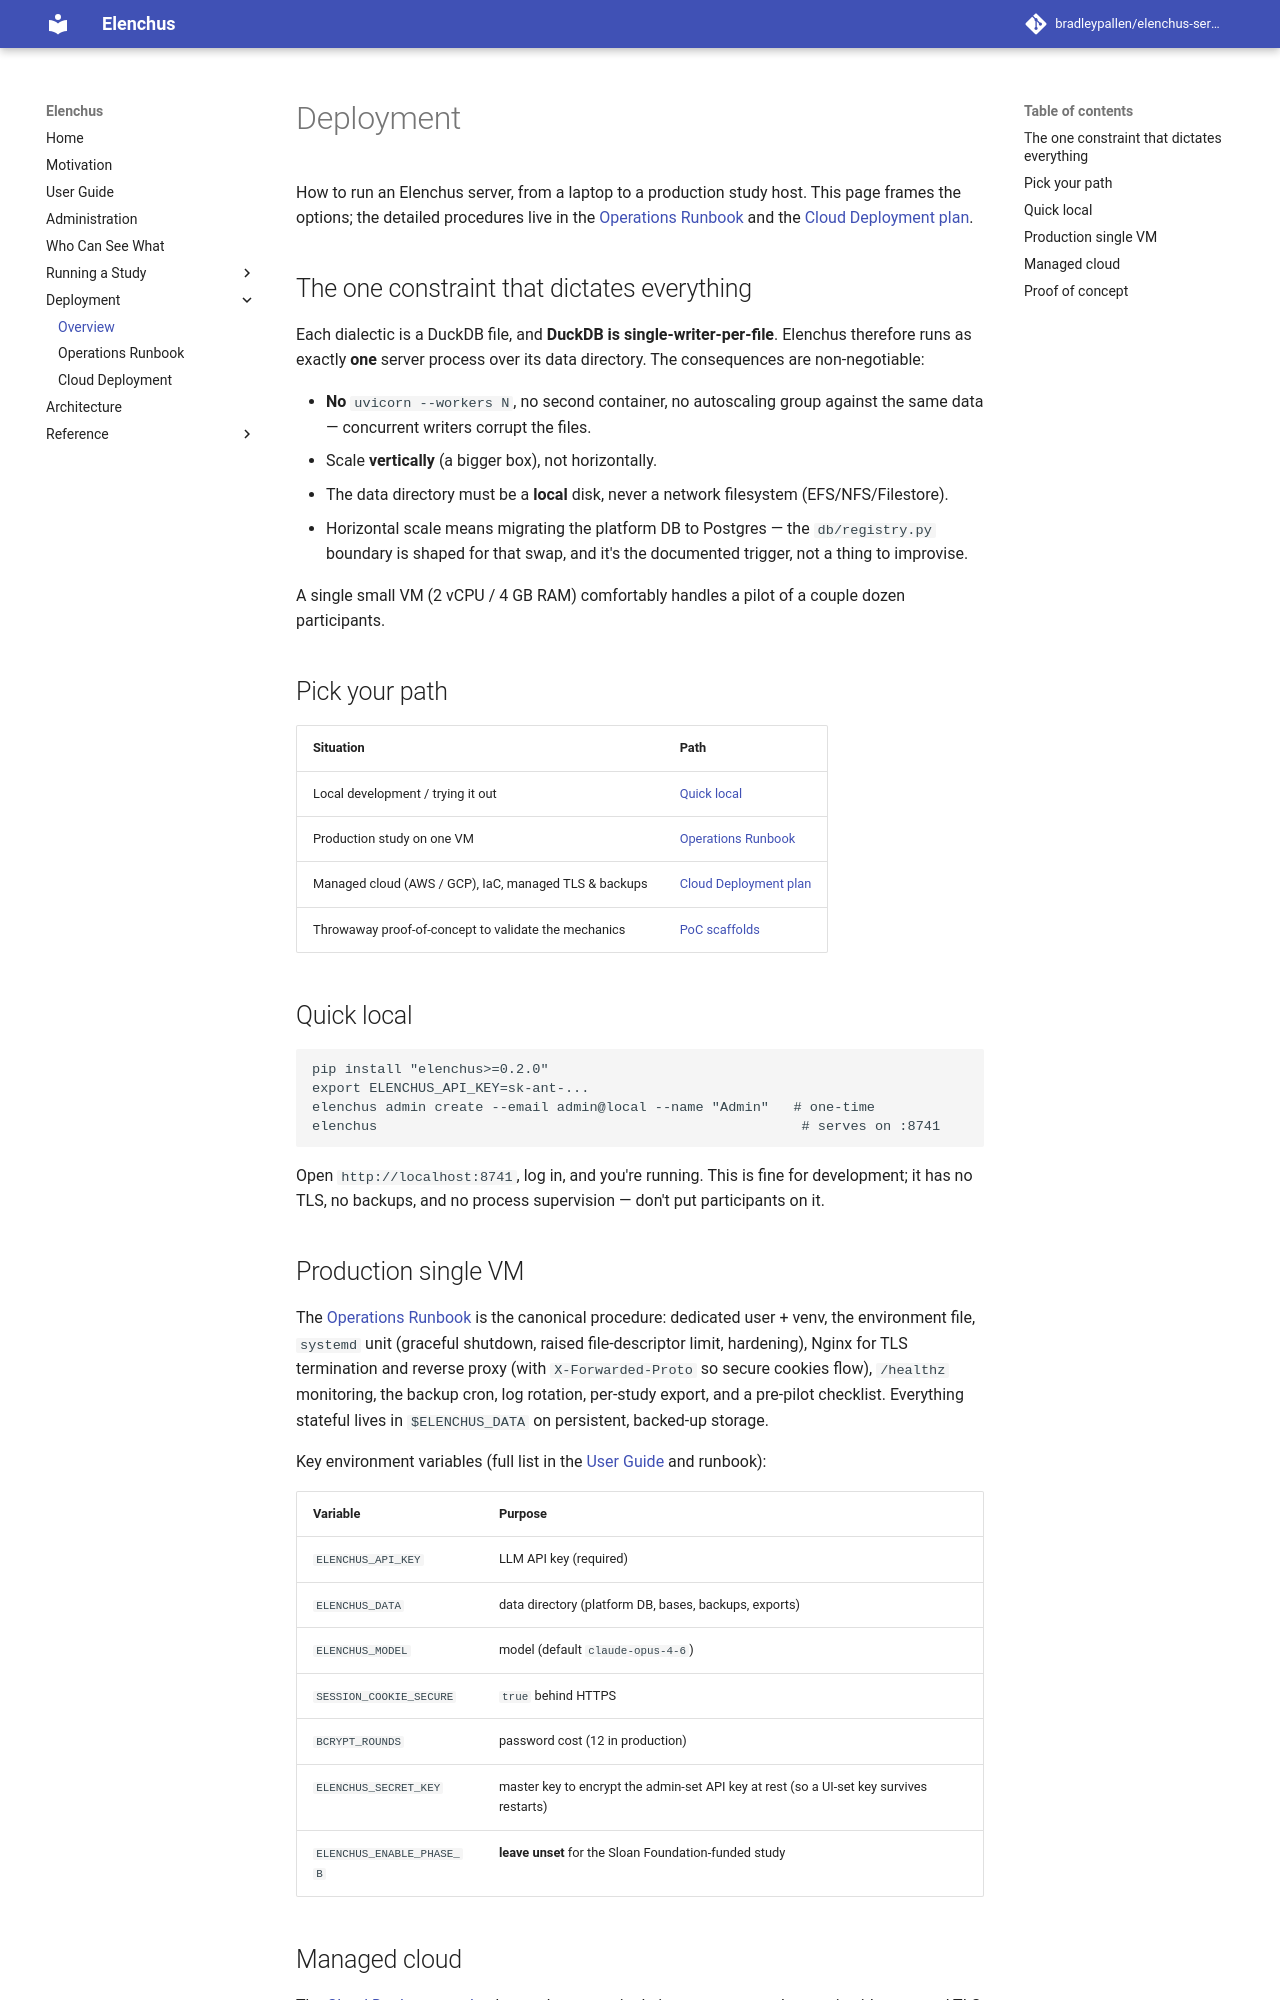

repository: bradleypallen/elenchus-server · page: deployment/index.html · generator: mkdocs

# Deployment

How to run an Elenchus server, from a laptop to a production study host.
This page frames the options; the detailed procedures live in the
[Operations Runbook](OPERATIONS.md) and the [Cloud Deployment
plan](cloud-deployment.md).

## The one constraint that dictates everything

Each dialectic is a DuckDB file, and **DuckDB is single-writer-per-file**.
Elenchus therefore runs as exactly **one** server process over its data
directory. The consequences are non-negotiable:

- **No** `uvicorn --workers N`, no second container, no autoscaling group
  against the same data — concurrent writers corrupt the files.
- Scale **vertically** (a bigger box), not horizontally.
- The data directory must be a **local** disk, never a network filesystem
  (EFS/NFS/Filestore).
- Horizontal scale means migrating the platform DB to Postgres — the
  `db/registry.py` boundary is shaped for that swap, and it's the
  documented trigger, not a thing to improvise.

A single small VM (2 vCPU / 4 GB RAM) comfortably handles a pilot of a
couple dozen participants.

## Pick your path

| Situation | Path |
|---|---|
| Local development / trying it out | [Quick local](#quick-local) |
| Production study on one VM | [Operations Runbook](OPERATIONS.md) |
| Managed cloud (AWS / GCP), IaC, managed TLS & backups | [Cloud Deployment plan](cloud-deployment.md) |
| Throwaway proof-of-concept to validate the mechanics | [PoC scaffolds](#proof-of-concept) |

## Quick local

```bash
pip install "elenchus>=0.2.0"
export ELENCHUS_API_KEY=sk-ant-...
elenchus admin create --email admin@local --name "Admin"   # one-time
elenchus                                                    # serves on :8741
```

Open `http://localhost:8741`, log in, and you're running. This is fine
for development; it has no TLS, no backups, and no process supervision —
don't put participants on it.

## Production single VM

The [Operations Runbook](OPERATIONS.md) is the canonical procedure:
dedicated user + venv, the environment file, `systemd` unit (graceful
shutdown, raised file-descriptor limit, hardening), Nginx for TLS
termination and reverse proxy (with `X-Forwarded-Proto` so secure cookies
flow), `/healthz` monitoring, the backup cron, log rotation, per-study
export, and a pre-pilot checklist. Everything stateful lives in
`$ELENCHUS_DATA` on persistent, backed-up storage.

Key environment variables (full list in the [User Guide](guide.md) and
runbook):

| Variable | Purpose |
|---|---|
| `ELENCHUS_API_KEY` | LLM API key (required) |
| `ELENCHUS_DATA` | data directory (platform DB, bases, backups, exports) |
| `ELENCHUS_MODEL` | model (default `claude-opus-4-6`) |
| `SESSION_COOKIE_SECURE` | `true` behind HTTPS |
| `BCRYPT_ROUNDS` | password cost (12 in production) |
| `ELENCHUS_SECRET_KEY` | master key to encrypt the admin-set API key at rest (so a UI-set key survives restarts) |
| `ELENCHUS_ENABLE_PHASE_B` | **leave unset** for the Sloan Foundation-funded study |

## Managed cloud

The [Cloud Deployment plan](cloud-deployment.md) keeps the same
single-instance core and wraps it with managed TLS, object-store backups,
secrets, monitoring, and Terraform. It's cloud-agnostic with concrete
AWS and Google Cloud mappings, a SURF (UvA) option, DNS/domain notes for
`elenchus.chat`, cost estimates, and a proof-of-concept-first posture
gated on DPO sign-off before any real launch.
